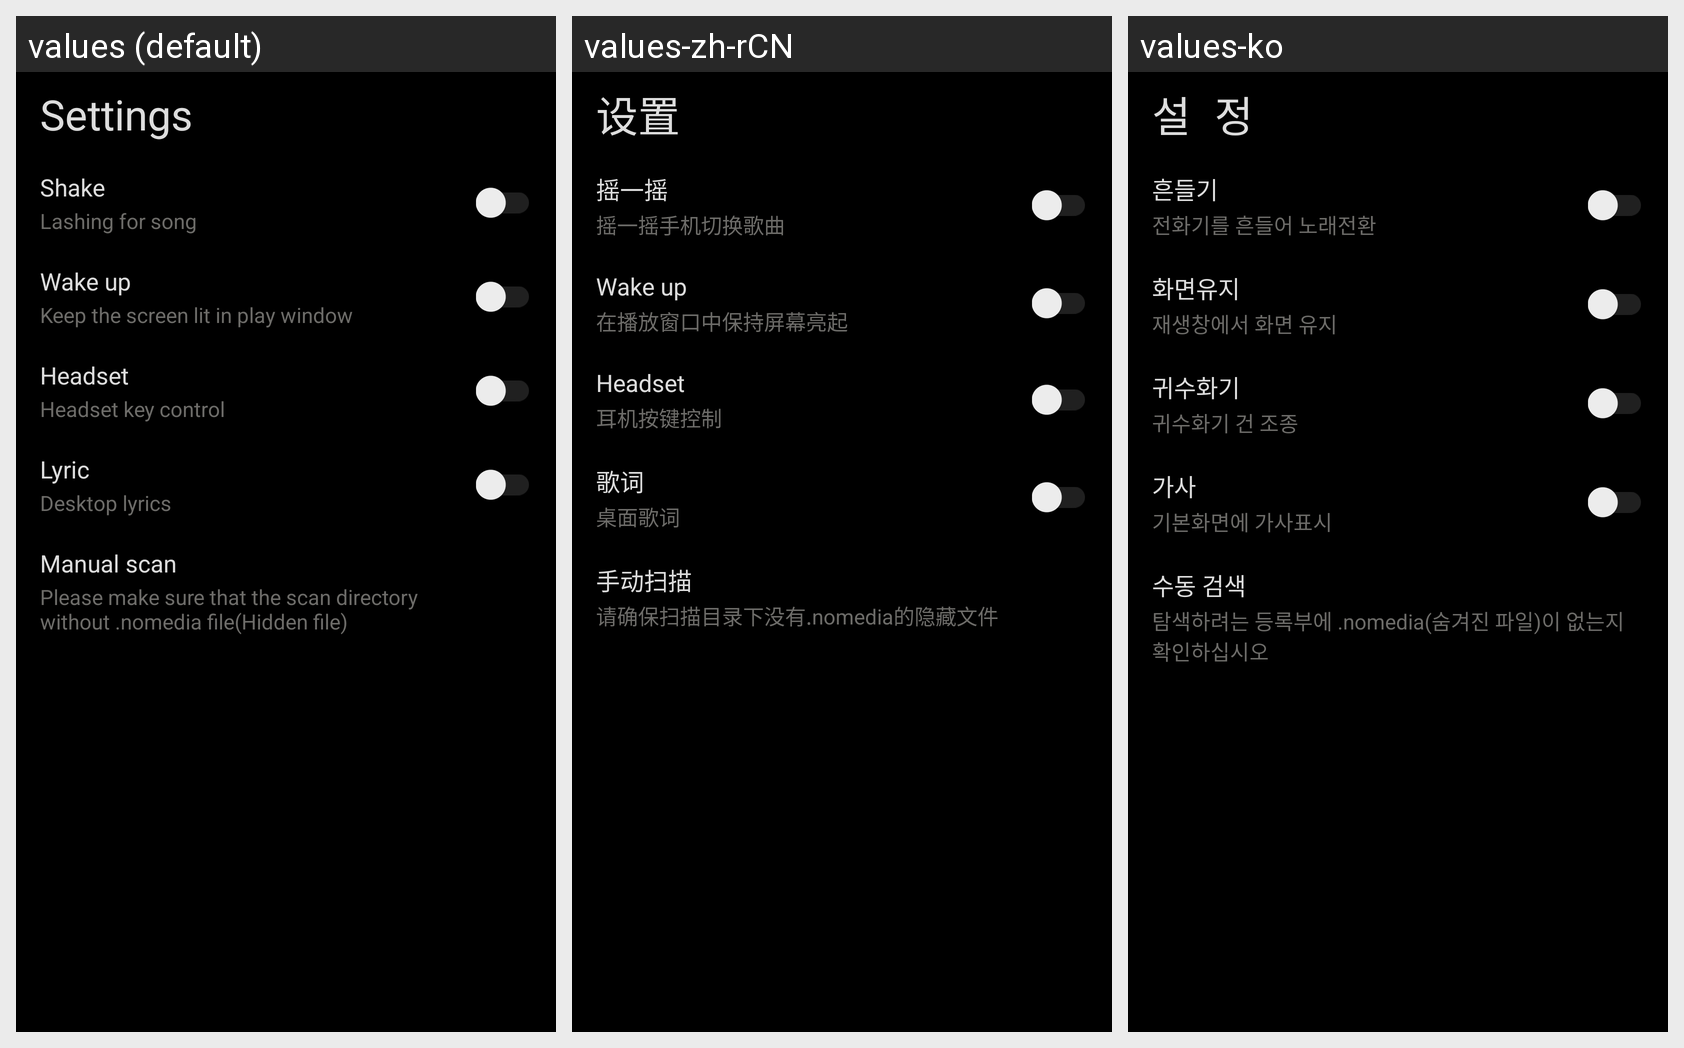

The Android screen above is rendered under several locales of the same app. Produce the string resources it draws, with the default and per-locale values.
Android screen res/layout/activity_settings.xml rendered under 3 locales, left to right: values (default), values-zh-rCN, values-ko. Device: Nexus 5 (rendered at 1080×1920; each locale shown at half size, 540×960, under a caption strip naming it); theme AppTheme.
Strings drawn on this screen, with the default value and each locale's value (text and hints the layout hard-codes, and strings that could not be matched under every locale, appear in the picture but are not listed):

setting
  values: Settings
  values-zh-rCN: 设置
  values-ko: 설  정

shake
  values: Shake
  values-zh-rCN: 摇一摇
  values-ko: 흔들기

shake_tip
  values: Lashing for song
  values-zh-rCN: 摇一摇手机切换歌曲
  values-ko: 전화기를 흔들어 노래전환

wake_up
  values: Wake up
  values-zh-rCN: Wake up  [not translated; the default value is used]
  values-ko: 화면유지

keep_screen_tip
  values: Keep the screen lit in play window
  values-zh-rCN: 在播放窗口中保持屏幕亮起
  values-ko: 재생창에서 화면 유지

headset
  values: Headset
  values-zh-rCN: Headset  [not translated; the default value is used]
  values-ko: 귀수화기

headset_tip
  values: Headset key control
  values-zh-rCN: 耳机按键控制
  values-ko: 귀수화기 건 조종

lyric
  values: Lyric
  values-zh-rCN: 歌词
  values-ko: 가사

lyric_tip
  values: Desktop lyrics
  values-zh-rCN: 桌面歌词
  values-ko: 기본화면에 가사표시

manual_scan
  values: Manual scan
  values-zh-rCN: 手动扫描
  values-ko: 수동 검색

manual_scan_tip
  values: Please make sure that the scan directory without .nomedia file(Hidden file)
  values-zh-rCN: 请确保扫描目录下没有.nomedia的隐藏文件
  values-ko: 탐색하려는 등록부에 .nomedia(숨겨진 파일)이 없는지 확인하십시오
